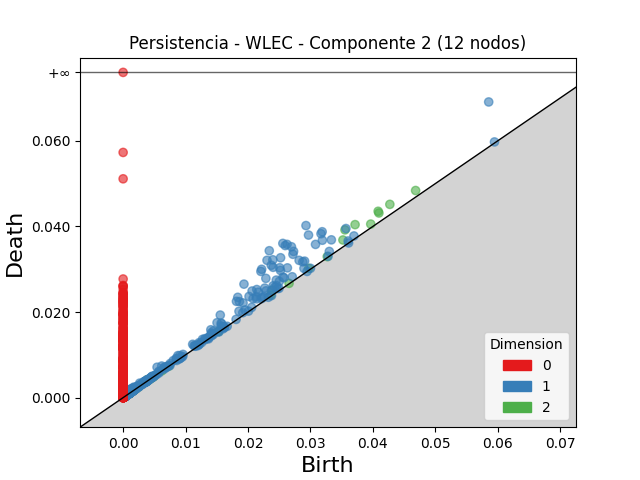

The data file committed next to this chart (first rows):
dimension, birth, death
2, 0.03554, 0.0392
2, 0.03716, 0.04043
2, 0.04086, 0.04355
2, 0.04273, 0.04517
2, 0.04098, 0.04315
2, 0.03521, 0.03684
2, 0.04686, 0.0484
2, 0.02392, 0.02511
2, 0.03967, 0.04056
2, 0.02974, 0.0302
2, 0.02362, 0.02393
2, 0.003886, 0.00419
2, 0.001207, 0.00147
2, 0.0327, 0.03296
2, 0.00156, 0.001756
2, 0.00323, 0.003415
2, 0.002093, 0.002275
2, 0.001527, 0.001691
2, 0.01529, 0.01545
2, 0.003944, 0.004091
2, 0.001289, 0.001419
2, 0.02658, 0.02671
2, 0.001266, 0.001374
2, 0.001241, 0.001339
2, 0.001743, 0.001841
2, 0.001252, 0.001346
2, 0.004309, 0.004397
2, 0.0008427, 0.000918
2, 0.00483, 0.004904
2, 0.003879, 0.003948
2, 0.006204, 0.006272
2, 0.001341, 0.001403
2, 0.002099, 0.002158
2, 0.004351, 0.004409
2, 0.004391, 0.004448
2, 0.001493, 0.00155
2, 0.003942, 0.003995
2, 0.007298, 0.007349
2, 0.0005636, 0.0006146
2, 0.001255, 0.001297
2, 0.002124, 0.002165
2, 0.002484, 0.002517
2, 0.001501, 0.001532
2, 0.0004561, 0.0004867
2, 0.001838, 0.001866
2, 0.001621, 0.001647
2, 0.0005895, 0.0006151
2, 0.000767, 0.0007893
2, 0.0003637, 0.0003835
2, 0.001656, 0.001666
2, 0.004875, 0.004884
2, 0.001257, 0.001266
2, 0.001037, 0.001045
2, 0.0005846, 0.0005914
2, 0.000648, 0.0006533
2, 0.000575, 0.0005795
2, 0.0007278, 0.0007318
2, 0.0009846, 0.0009881
2, 0.0006738, 0.0006768
2, 0.001076, 0.001078
... 6,546 more rows
